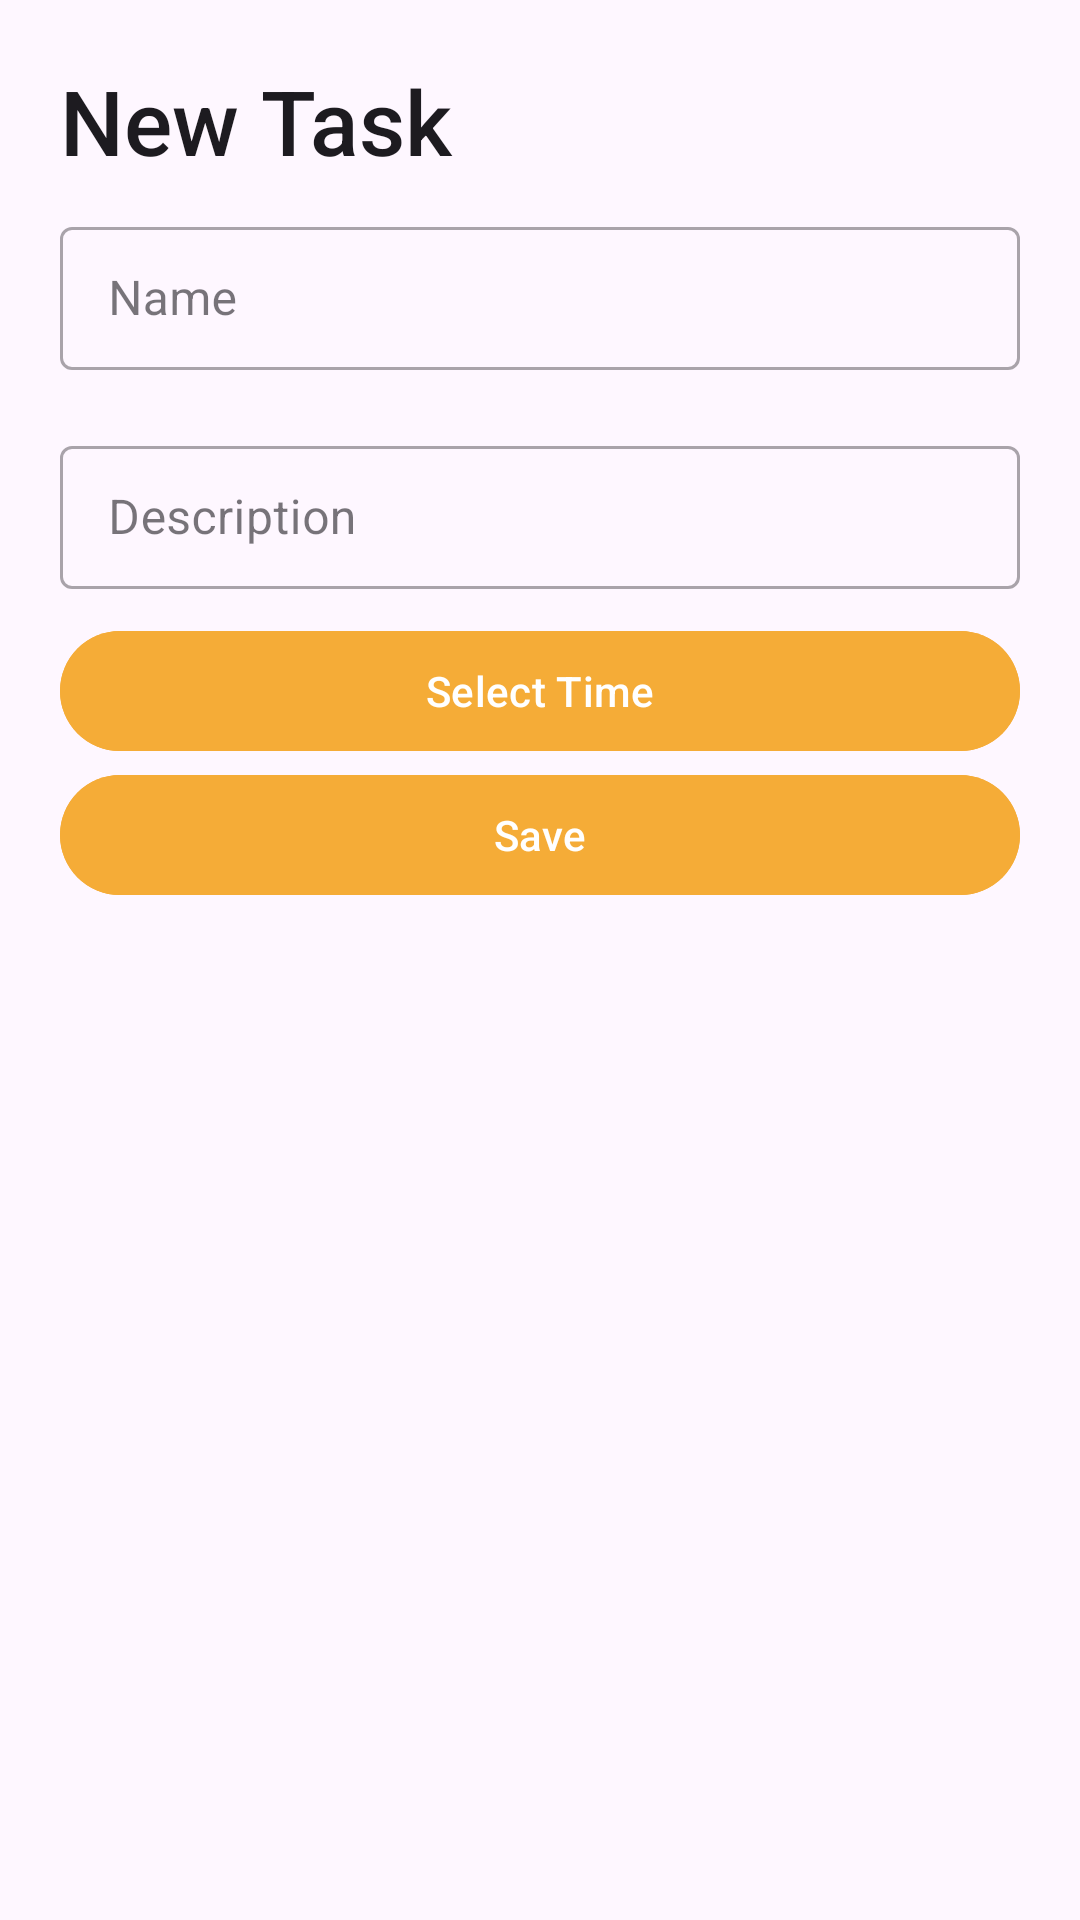

The Android layout XML behind this screen, and the referenced resources:
<!-- AndroidManifest.xml: application theme Theme.MyApplication -->
<!-- res/layout/fragment_add_todo.xml -->
<?xml version="1.0" encoding="utf-8"?>
<LinearLayout
    android:orientation="vertical"
    xmlns:android="http://schemas.android.com/apk/res/android"
    xmlns:tools="http://schemas.android.com/tools"
    android:layout_width="match_parent"
    android:layout_height="wrap_content"
    tools:context=".AddTodoSheet">


    <TextView
        android:id="@+id/taskTitle"
        android:layout_width="match_parent"
        android:layout_height="wrap_content"
        android:text="New Task"
        android:textSize="30sp"
        android:layout_marginTop="20dp"
        android:layout_marginStart="20dp"
        style="@style/TextAppearance.AppCompat.Title"/>


    <com.google.android.material.textfield.TextInputLayout
        style="@style/Widget.MaterialComponents.TextInputLayout.OutlinedBox.Dense"
        android:layout_width="match_parent"
        android:layout_height="wrap_content"
        android:layout_marginVertical="10dp"
        android:layout_marginHorizontal="20dp">

        <com.google.android.material.textfield.TextInputEditText
            android:layout_width="match_parent"
            android:layout_height="match_parent"
            android:id="@+id/name"
            android:hint="Name"/>

    </com.google.android.material.textfield.TextInputLayout>

    <com.google.android.material.textfield.TextInputLayout
        style="@style/Widget.MaterialComponents.TextInputLayout.OutlinedBox.Dense"
        android:layout_width="match_parent"
        android:layout_height="wrap_content"
        android:layout_marginVertical="10dp"
        android:layout_marginHorizontal="20dp">

        <com.google.android.material.textfield.TextInputEditText
            android:layout_width="match_parent"
            android:layout_height="match_parent"
            android:id="@+id/desc"
            android:hint="Description">

        </com.google.android.material.textfield.TextInputEditText>

    </com.google.android.material.textfield.TextInputLayout>

    <com.google.android.material.button.MaterialButton
        android:id="@+id/timePickerButton"
        android:layout_width="match_parent"
        android:layout_height="wrap_content"
        android:layout_gravity="center"
        android:layout_marginHorizontal="20dp"
        android:backgroundTint="#f5ac37"
        android:textColor="@color/white"
        android:text="Select Time"/>

    <com.google.android.material.button.MaterialButton
        android:id="@+id/saveButton"
        android:layout_width="match_parent"
        android:layout_height="wrap_content"
        android:layout_gravity="center"
        android:layout_marginHorizontal="20dp"
        android:backgroundTint="#f5ac37"
        android:textColor="?colorOnPrimary"
        android:text="Save"/>

</LinearLayout>
<!-- resources referenced by this layout -->
<resources>
  <style name="Theme.MyApplication" parent="Base.Theme.MyApplication" />
  <style name="Base.Theme.MyApplication" parent="Theme.Material3.DayNight.NoActionBar">
  
          
          
      </style>
  <!-- not gathered from this repository: default colours our renderer supplied (Android Studio template values) -->
  <color name="white">#FFFFFFFF</color>
</resources>
